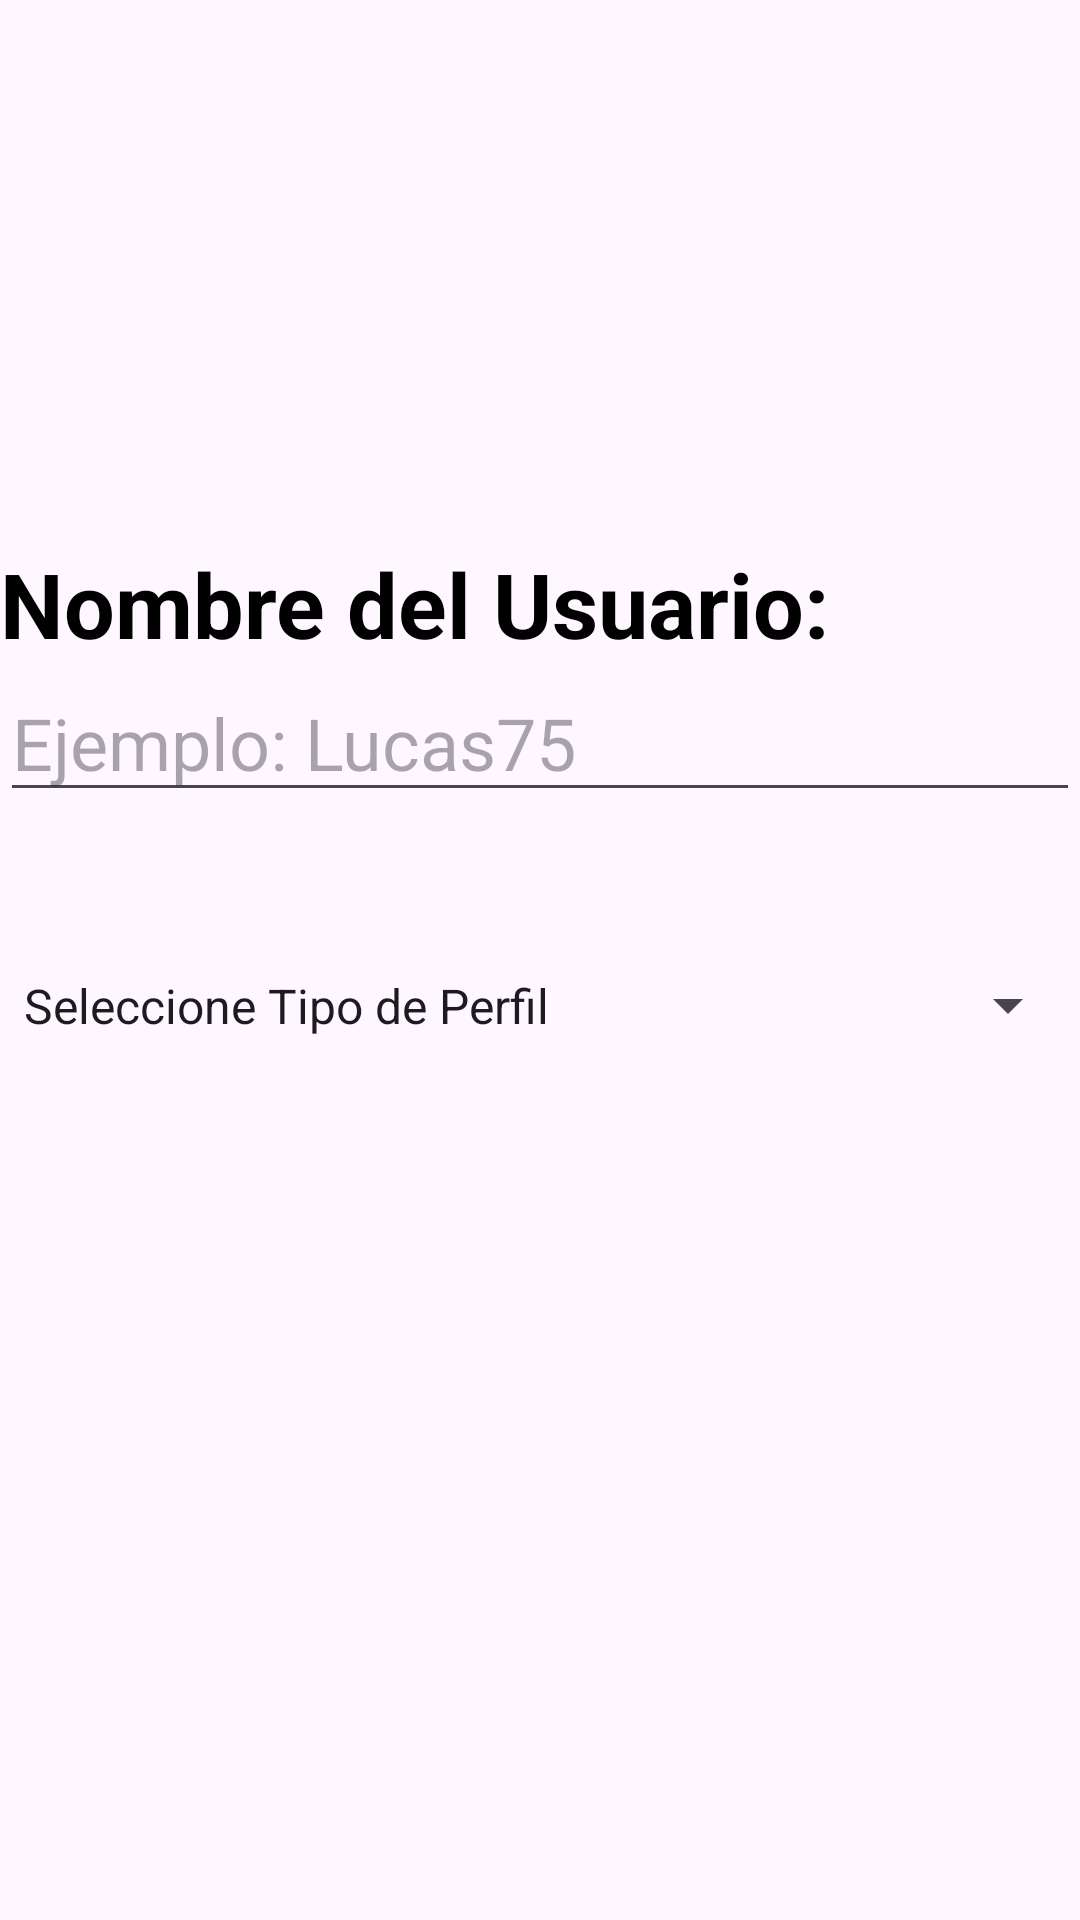

The Android layout XML behind this screen, and the referenced resources:
<!-- AndroidManifest.xml: application theme Theme.Striming -->
<!-- res/layout/registro.xml -->
<?xml version="1.0" encoding="utf-8"?>
<LinearLayout xmlns:android="http://schemas.android.com/apk/res/android"
    android:layout_width="match_parent"
    android:layout_height="match_parent"
    android:orientation="vertical">

    <ImageView
        android:id="@+id/ivLogo"
        android:layout_width="match_parent"
        android:layout_height="150dp"
        android:src="@drawable/netwix" />

    <View
        android:id="@+id/vseparador2"
        android:layout_width="match_parent"
        android:layout_height="21dp"
        android:layout_margin="5sp"
        android:visibility="invisible" />

    <TextView
        android:id="@+id/tvUsuarioRe"
        android:layout_width="match_parent"
        android:layout_height="wrap_content"
        android:text="@string/NombreU"
        android:textColor="@color/Negro"
        android:textSize="30sp"
        android:textStyle="bold" />

    <EditText
        android:id="@+id/etRegistroU"
        android:layout_width="match_parent"
        android:layout_height="wrap_content"
        android:ems="10"
        android:textSize="24sp"
        android:inputType="text"
        android:hint="@string/NombreUE"
        android:textColor="@color/Negro"
        />

    <View
        android:id="@+id/vseparador1"
        android:layout_width="match_parent"
        android:layout_height="21dp"
        android:layout_margin="5sp"
        android:visibility="invisible" />

    <Spinner
        android:id="@+id/spnTipoPerfil"
        android:layout_width="match_parent"
        android:layout_height="67dp"
        android:entries="@array/TipoPerfil"
        android:textColor="@color/Negro"
        android:textSize="35sp"
        android:textStyle="bold" />




</LinearLayout>
<!-- resources referenced by this layout -->
<resources>
  <string-array name="TipoPerfil">
          <item>Seleccione Tipo de Perfil</item>
          <item>Infantil</item>
          <item>Adolecente</item>
          <item>Adulto</item>
      </string-array>
  <color name="Negro">#000000</color>
  <string name="NombreU">Nombre del Usuario:</string>
  <string name="NombreUE">Ejemplo: Lucas75</string>
  <style name="Theme.Striming" parent="Base.Theme.Striming" />
  <style name="Base.Theme.Striming" parent="Theme.Material3.DayNight.NoActionBar">
          
          
      </style>
</resources>
